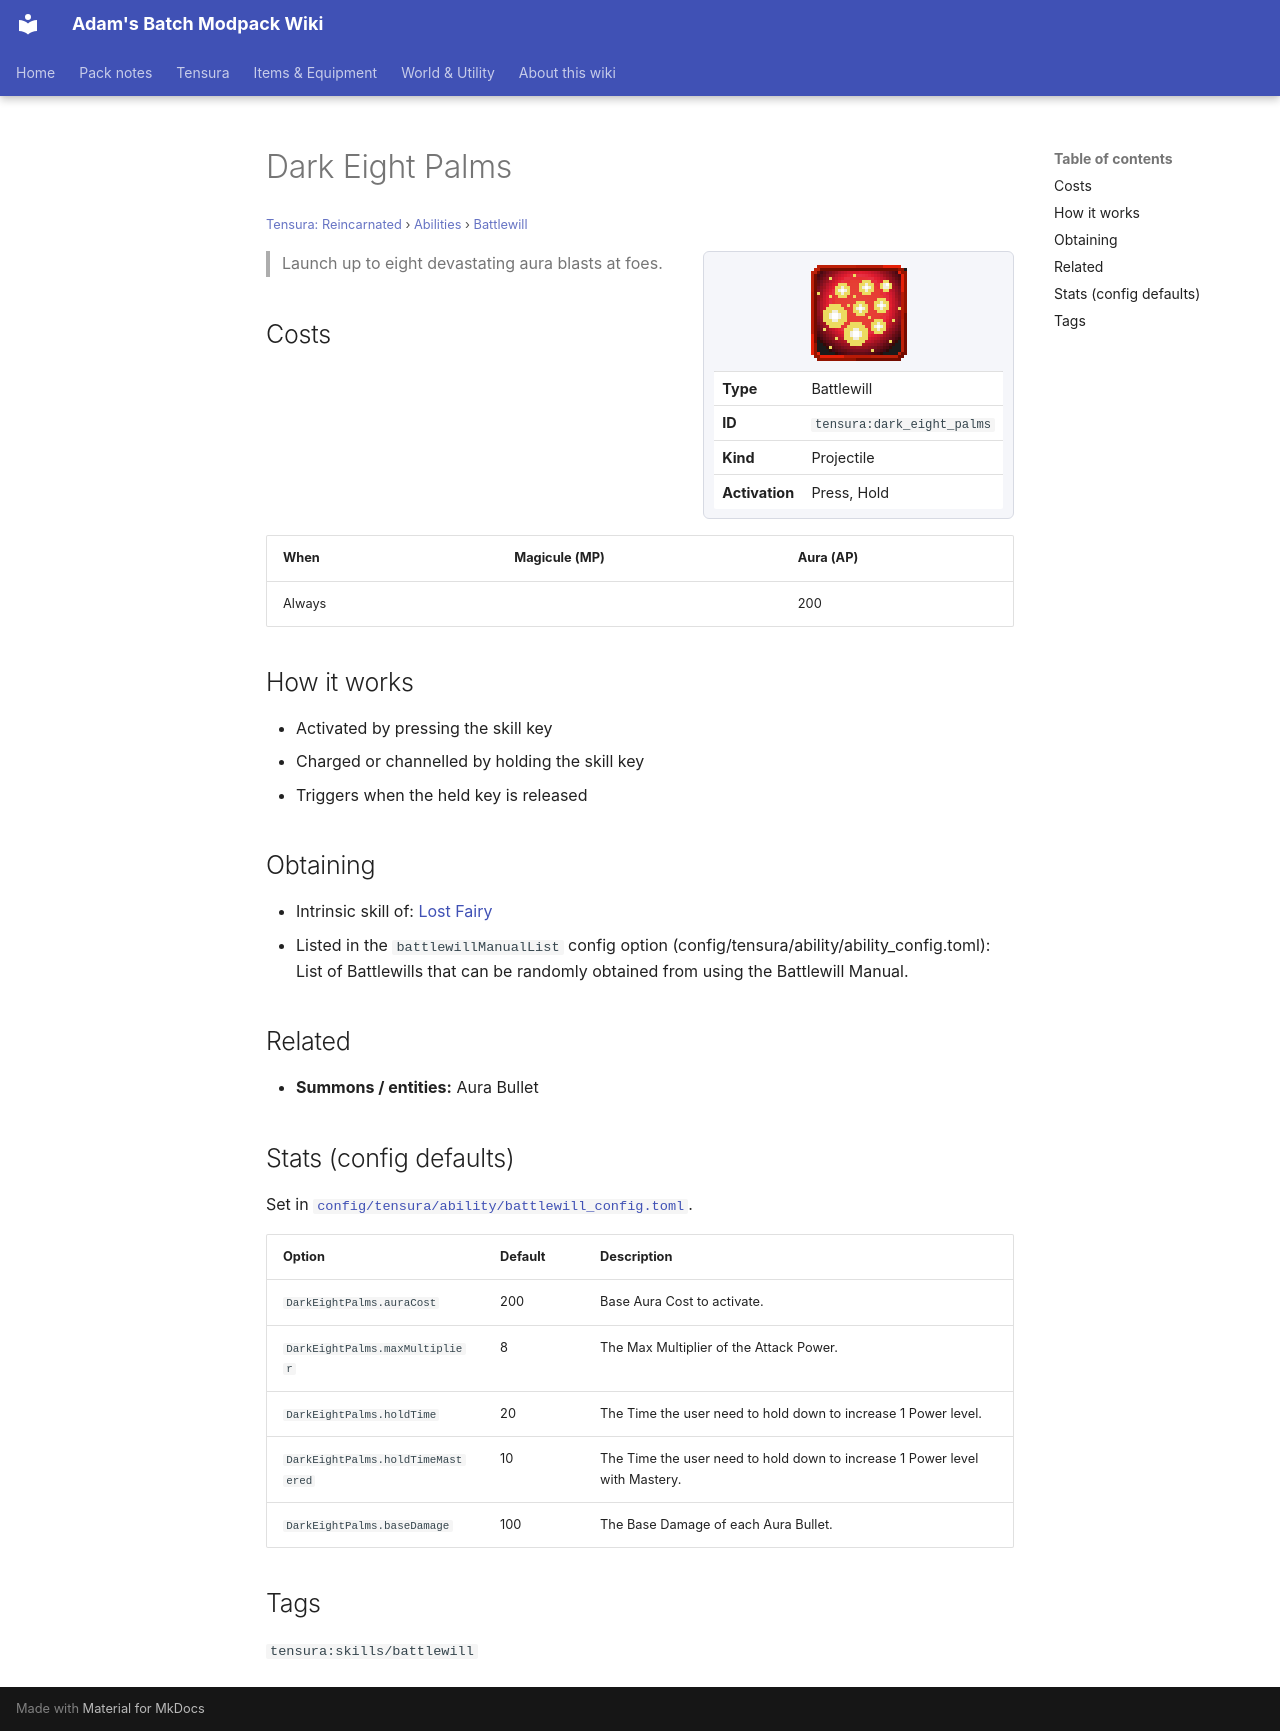

repository: Proteus-Nell/Adams-Batch-MC-Modpack-Wiki · page: tensura-reincarnated/abilities/battlewill/dark-eight-palms/index.html · generator: mkdocs

# Dark Eight Palms

<small>[Tensura: Reincarnated](../../index.md) &rsaquo; [Abilities](../index.md) &rsaquo; [Battlewill](index.md)</small>

<div class="infobox" markdown>

![Dark Eight Palms](../../../assets/icons/tensura/skill/dark_eight_palms.png)

| | |
|---|---|
| **Type** | Battlewill |
| **ID** | `tensura:dark_eight_palms` |
| **Kind** | Projectile |
| **Activation** | Press, Hold |

</div>

> Launch up to eight devastating aura blasts at foes.

## Costs

| When | Magicule (MP) | Aura (AP) |
|---|---|---|
| Always |  | 200 |

## How it works

- Activated by pressing the skill key
- Charged or channelled by holding the skill key
- Triggers when the held key is released

## Obtaining

- Intrinsic skill of: [Lost Fairy](../../../tr-nightmares/races/lost-fairy.md)
- Listed in the `battlewillManualList` config option (config/tensura/ability/ability_config.toml): List of Battlewills that can be randomly obtained from using the Battlewill Manual.

## Related

- **Summons / entities:** Aura Bullet

## Stats (config defaults)

Set in [`config/tensura/ability/battlewill_config.toml`](../../configs/config-tensura-ability-battlewill-config.md).

| Option | Default | Description |
|---|---|---|
| `DarkEightPalms.auraCost` | 200 | Base Aura Cost to activate. |
| `DarkEightPalms.maxMultiplier` | 8 | The Max Multiplier of the Attack Power. |
| `DarkEightPalms.holdTime` | 20 | The Time the user need to hold down to increase 1 Power level. |
| `DarkEightPalms.holdTimeMastered` | 10 | The Time the user need to hold down to increase 1 Power level with Mastery. |
| `DarkEightPalms.baseDamage` | 100 | The Base Damage of each Aura Bullet. |

## Tags

`tensura:skills/battlewill`
